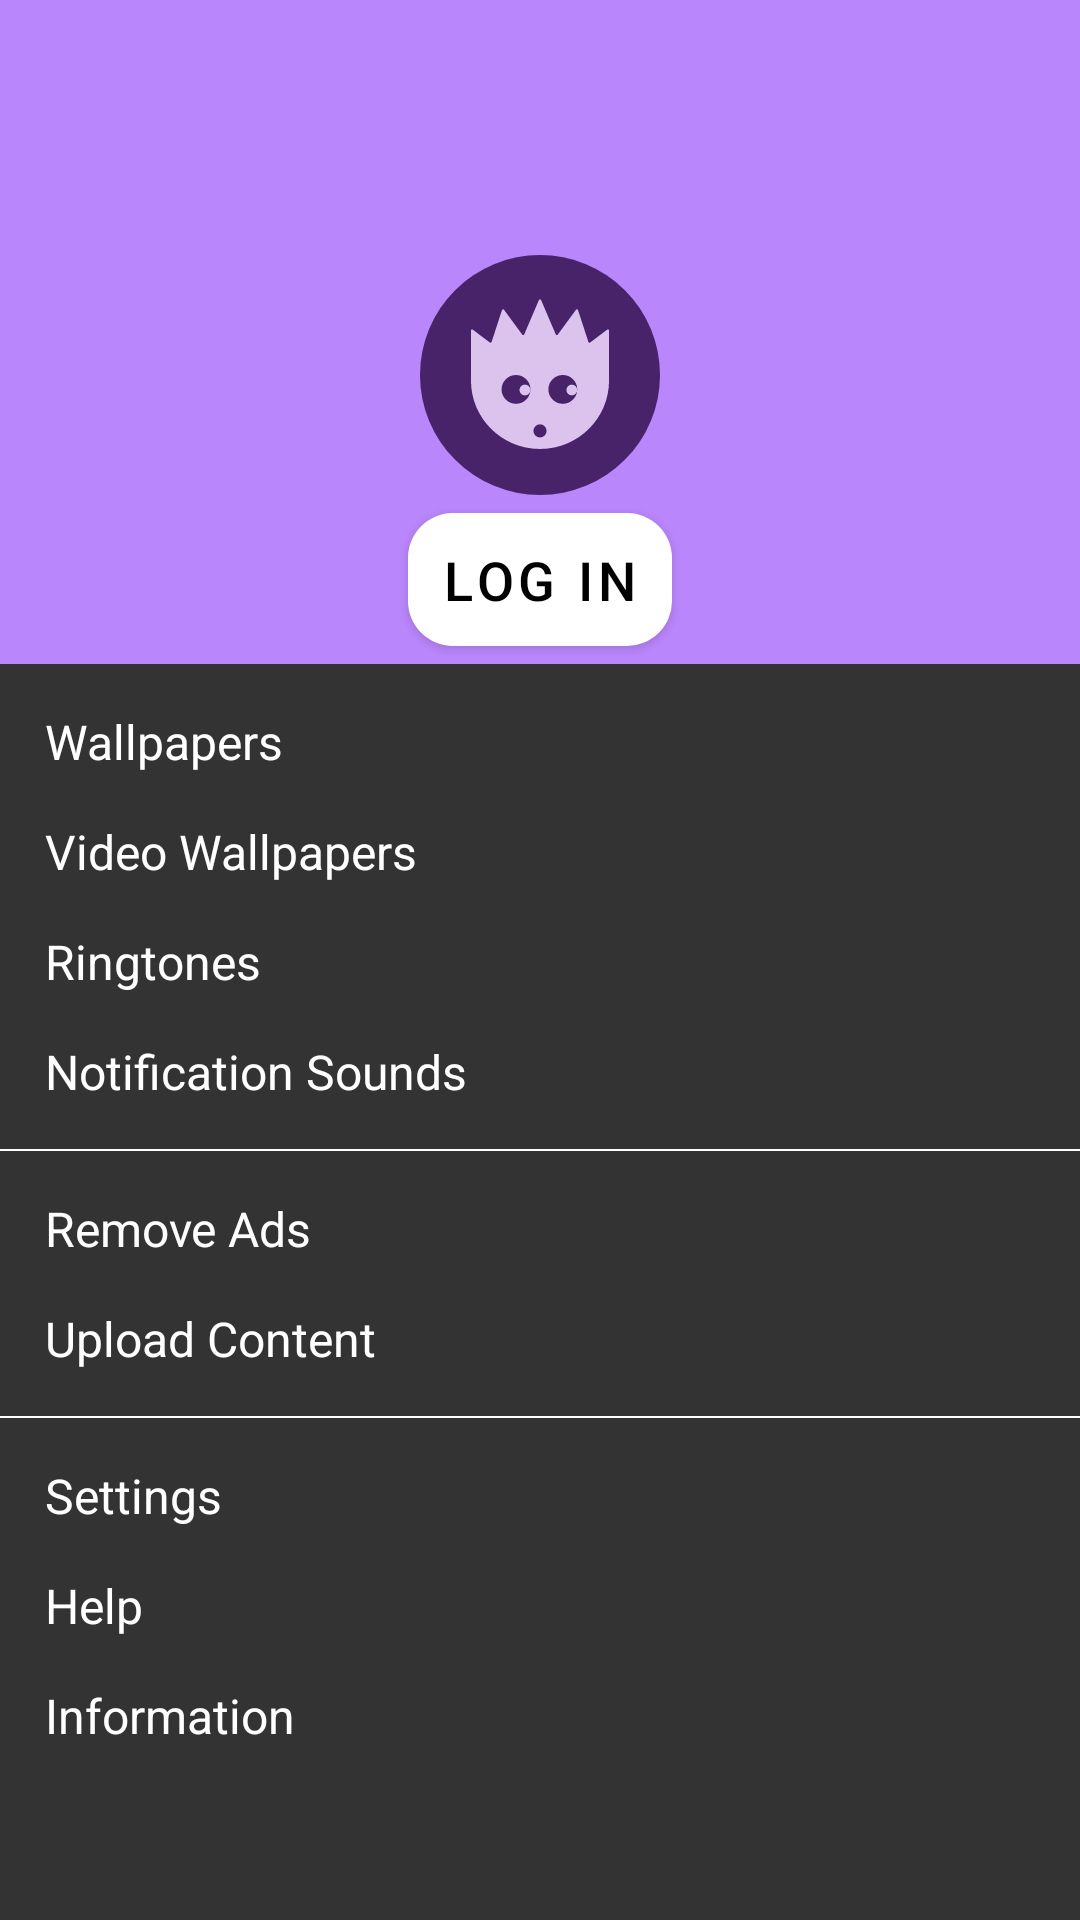

Layout XML and referenced resources for this Android screen:
<!-- AndroidManifest.xml: application theme Theme.Exerciseone -->
<!-- res/layout/layout_header_navigation_view.xml -->
<?xml version="1.0" encoding="utf-8"?>
<LinearLayout xmlns:android="http://schemas.android.com/apk/res/android"
    xmlns:app="http://schemas.android.com/apk/res-auto"
    xmlns:tools="http://schemas.android.com/tools"
    android:id="@+id/layout_header"
    android:layout_width="match_parent"
    android:layout_height="match_parent"
    android:background="@color/Layer3"
    android:orientation="vertical">


    <LinearLayout
        android:orientation="vertical"
        android:gravity="center"
        android:layout_width="match_parent"
        android:layout_height="wrap_content"
        android:background="@color/design_dark_default_color_primary"
        tools:ignore="PrivateResource">

        <ImageView
            android:layout_marginTop="@dimen/define_dimen_35"
            android:layout_gravity="center"
            android:id="@+id/img_zeg"
            android:layout_width="@dimen/define_dimen_150"
            android:layout_height="@dimen/define_dimen_50"
            android:src="@drawable/zedge_logo_tm"
            tools:ignore="ContentDescription" />

        <ImageView
            android:id="@+id/img_logo"
            android:layout_width="@dimen/define_dimen_80"
            android:layout_height="@dimen/define_dimen_80"
            android:src="@drawable/ic_logo"
            tools:ignore="ContentDescription" />

        <com.google.android.material.button.MaterialButton
            android:layout_width="wrap_content"
            android:layout_height="wrap_content"
            android:padding="@dimen/define_dimen_10"
            android:text="@string/log_in"
            android:textColor="@color/black"
            android:textSize="@dimen/text_size_xnormal"
            app:backgroundTint="@color/white"
            app:cornerRadius="@dimen/define_dimen_15"
            />
    </LinearLayout>

    <TextView
        android:layout_width="match_parent"
        android:layout_height="wrap_content"
        android:text="@string/wall_paper"
        style="@style/text_navi" />

    <TextView
        android:layout_width="match_parent"
        android:layout_height="wrap_content"
        style="@style/text_navi"
        android:text="@string/video_wallpapers" />

    <TextView
        android:layout_width="match_parent"
        android:layout_height="wrap_content"
        android:text="@string/ringtones"
        style="@style/text_navi" />

    <TextView
        android:layout_width="match_parent"
        android:layout_height="wrap_content"
        android:text="@string/notification"
        style="@style/text_navi"/>

    <View
        android:layout_width="match_parent"
        android:layout_height="@dimen/define_dimen_0.5"
        android:layout_marginTop="@dimen/define_dimen_15"
        android:background="@color/white" />

    <TextView
        android:layout_width="match_parent"
        android:layout_height="wrap_content"
        android:text="@string/remove_ads"
        style="@style/text_navi" />

    <TextView
        android:layout_width="match_parent"
        android:layout_height="wrap_content"
        android:text="@string/upload_content"
        style="@style/text_navi"/>

    <View
        android:layout_width="match_parent"
        android:layout_height="@dimen/define_dimen_0.5"
        android:layout_marginTop="@dimen/define_dimen_15"
        android:background="@color/white" />

    <TextView
        android:layout_width="match_parent"
        android:layout_height="wrap_content"
        android:text="@string/settings"
        style="@style/text_navi"/>

    <TextView
        android:layout_width="match_parent"
        android:layout_height="wrap_content"
        android:text="@string/help"
        style="@style/text_navi"/>

    <TextView
        android:layout_width="match_parent"
        android:layout_height="wrap_content"
        android:text="@string/information"
        style="@style/text_navi" />
</LinearLayout>
<!-- resources referenced by this layout -->
<resources>
  <color name="Layer3">#333333</color>
  <color name="black">#FF000000</color>
  <color name="design_dark_default_color_primary">#ba86fc</color>
  <color name="white">#FFFFFFFF</color>
  <dimen name="define_dimen_0.5">0.5dp</dimen>
  <dimen name="define_dimen_10">10dp</dimen>
  <dimen name="define_dimen_15">15dp</dimen>
  <dimen name="define_dimen_150">150dp</dimen>
  <dimen name="define_dimen_35">35dp</dimen>
  <dimen name="define_dimen_50">50dp</dimen>
  <dimen name="define_dimen_80">80dp</dimen>
  <dimen name="text_size_xnormal">18sp</dimen>
  <!-- drawable ic_logo: vector/xml drawable (drawable, 2164 chars, omitted) -->
  <string name="help">Help</string>
  <string name="information">Information</string>
  <string name="log_in">LOG IN</string>
  <string name="notification">Notification Sounds</string>
  <string name="remove_ads">Remove Ads</string>
  <string name="ringtones">Ringtones</string>
  <string name="settings">Settings</string>
  <string name="upload_content">Upload Content</string>
  <string name="video_wallpapers">Video Wallpapers</string>
  <string name="wall_paper">Wallpapers</string>
  <style name="text_navi">
          <item name="android:layout_marginStart">@dimen/define_dimen_15</item>
          <item name="android:layout_marginTop">@dimen/define_dimen_15</item>
          <item name="android:textColor">@color/white</item>
          <item name="android:textSize">@dimen/text_size_normal</item>
      </style>
  <style name="Theme.Exerciseone" parent="Theme.MaterialComponents.DayNight.NoActionBar">
          
          <item name="colorPrimary">@color/purple_500</item>
          <item name="colorPrimaryVariant">@color/purple_700</item>
          <item name="colorOnPrimary">@color/white</item>
          
          <item name="colorSecondary">@color/teal_200</item>
          <item name="colorSecondaryVariant">@color/teal_700</item>
          <item name="colorOnSecondary">@color/black</item>
          
  
          
      </style>
  <dimen name="text_size_normal">16sp</dimen>
  <color name="purple_500">#FF6200EE</color>
  <color name="purple_700">#FF3700B3</color>
  <color name="teal_200">#FF03DAC5</color>
  <color name="teal_700">#FF018786</color>
</resources>
